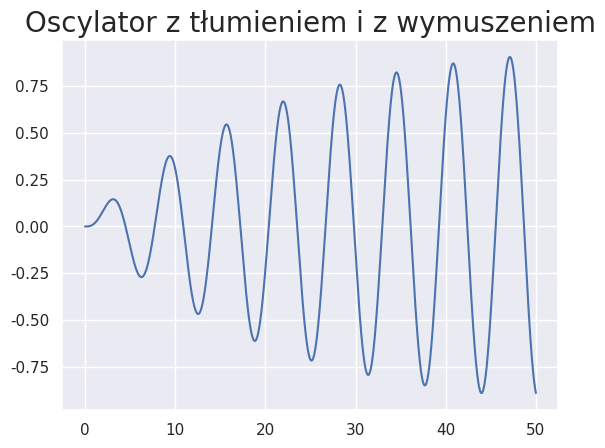

Recreate this plot in Python.
import numpy as np
from scipy.integrate import solve_ivp
import matplotlib.pyplot as plt
import seaborn as sns
import math
sns.set()

t = np.linspace(0, 50, 1000)
x = [0, 0]
delta = 0.05
k = 2
m = 2
omega = math.sqrt(k/m)
A = 0.1


def sho(t, x):
    result = [x[1], (-2 * delta * x[1] - (k / m) * x[0] + A * math.sin(1*omega*t))]
    return result


solution = solve_ivp(sho, [0, 1000], y0=x, t_eval=t)
plt.plot(t, solution.y[0], 'b')
# plt.xlabel("Czas")
# plt.ylabel("Wychylenie")
plt.title('Oscylator z tłumieniem i z wymuszeniem', fontsize=20)
plt.grid(True)
plt.show()
